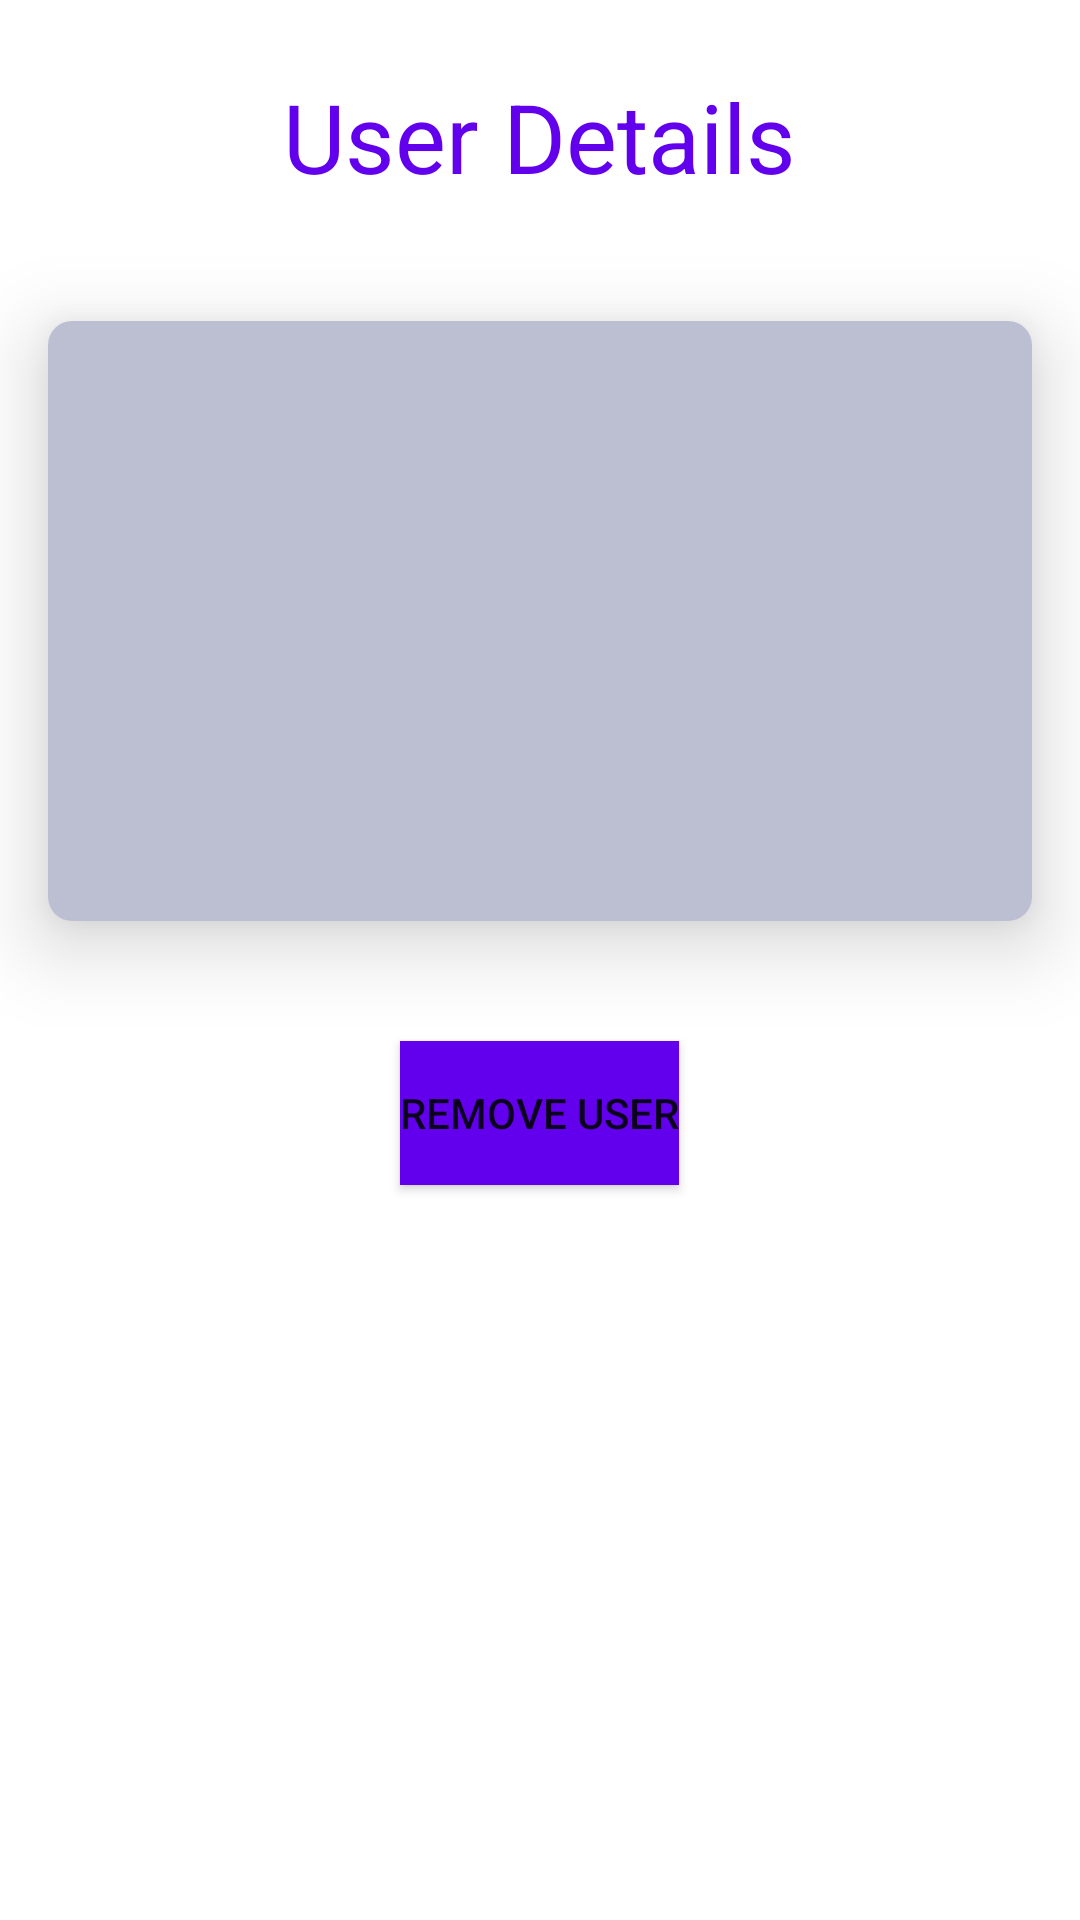

The Android layout XML behind this screen, and the referenced resources:
<!-- AndroidManifest.xml: application theme Theme.DemoCodeDagger -->
<!-- res/layout/activity_user_details.xml -->
<?xml version="1.0" encoding="utf-8"?>
<LinearLayout xmlns:android="http://schemas.android.com/apk/res/android"
    xmlns:app="http://schemas.android.com/apk/res-auto"
    xmlns:tools="http://schemas.android.com/tools"
    android:layout_width="match_parent"
    android:layout_height="match_parent"
    android:orientation="vertical"
    tools:context=".userdetails.UserDetailsActivity">

    <TextView
        android:layout_width="wrap_content"
        android:layout_height="wrap_content"
        android:layout_gravity="center_horizontal"
        android:layout_margin="24dp"
        android:text="User Details"
        android:textColor="@color/purple_500"
        android:textSize="32sp" />

    <androidx.cardview.widget.CardView
        android:layout_width="match_parent"
        android:layout_height="wrap_content"
        android:layout_margin="16dp"
        android:padding="16dp"
        app:cardCornerRadius="8dp"
        app:cardElevation="16dp">

        <LinearLayout
            android:layout_width="match_parent"
            android:layout_height="match_parent"
            android:orientation="vertical">

            <TextView
                android:id="@+id/name"
                android:layout_width="match_parent"
                android:layout_height="40dp"
                android:background="#E1B3B6CD"
                android:gravity="center_vertical"
                android:paddingStart="8dp"
                android:textAppearance="@style/TextAppearance.AppCompat.Large"
                tools:text="@tools:sample/full_names" />

            <TextView
                android:id="@+id/designation"
                android:layout_width="match_parent"
                android:layout_height="40dp"
                android:background="#E1B3B6CD"
                android:gravity="center_vertical"
                android:paddingStart="8dp"
                android:textAppearance="@style/TextAppearance.AppCompat.Large"
                tools:text="@tools:sample/full_names" />

            <TextView
                android:id="@+id/address"
                android:layout_width="match_parent"
                android:layout_height="40dp"
                android:background="#E1B3B6CD"
                android:gravity="center_vertical"
                android:paddingStart="8dp"
                android:textAppearance="@style/TextAppearance.AppCompat.Large"
                tools:text="@tools:sample/full_names" />

            <TextView
                android:id="@+id/contact"
                android:layout_width="match_parent"
                android:layout_height="40dp"
                android:background="#E1B3B6CD"
                android:gravity="center_vertical"
                android:paddingStart="8dp"
                android:textAppearance="@style/TextAppearance.AppCompat.Large"
                tools:text="@tools:sample/full_names" />

            <TextView
                android:id="@+id/email"
                android:layout_width="match_parent"
                android:layout_height="40dp"
                android:background="#E1B3B6CD"
                android:gravity="center_vertical"
                android:paddingStart="8dp"
                android:textAppearance="@style/TextAppearance.AppCompat.Large"
                tools:text="@tools:sample/full_names" />

        </LinearLayout>
    </androidx.cardview.widget.CardView>

    <Button
        android:id="@+id/remove_user_button"
        android:layout_width="wrap_content"
        android:layout_height="wrap_content"
        android:layout_gravity="center_horizontal"
        android:layout_margin="24dp"
        android:background="@color/purple_500"
        android:text="Remove User" />


</LinearLayout>
<!-- resources referenced by this layout -->
<resources>
  <style name="Theme.DemoCodeDagger" parent="Theme.MaterialComponents.DayNight.DarkActionBar">
          
          <item name="colorPrimary">@color/purple_500</item>
          <item name="colorPrimaryVariant">@color/purple_700</item>
          <item name="colorOnPrimary">@color/white</item>
          
          <item name="colorSecondary">@color/teal_200</item>
          <item name="colorSecondaryVariant">@color/teal_700</item>
          <item name="colorOnSecondary">@color/black</item>
          <item name="windowActionBar">false</item>
          <item name="windowNoTitle">true</item>
          <item name="android:windowFullscreen">false</item>
          
          <item name="android:statusBarColor" tools:targetApi="l">?attr/colorPrimaryVariant</item>
          
      </style>
  <!-- not gathered from this repository: default colours our renderer supplied (Android Studio template values) -->
  <color name="purple_500">#FF6200EE</color>
  <color name="purple_700">#FF3700B3</color>
  <color name="teal_200">#FF03DAC5</color>
  <color name="teal_700">#FF018786</color>
  <color name="black">#FF000000</color>
  <color name="white">#FFFFFFFF</color>
</resources>
